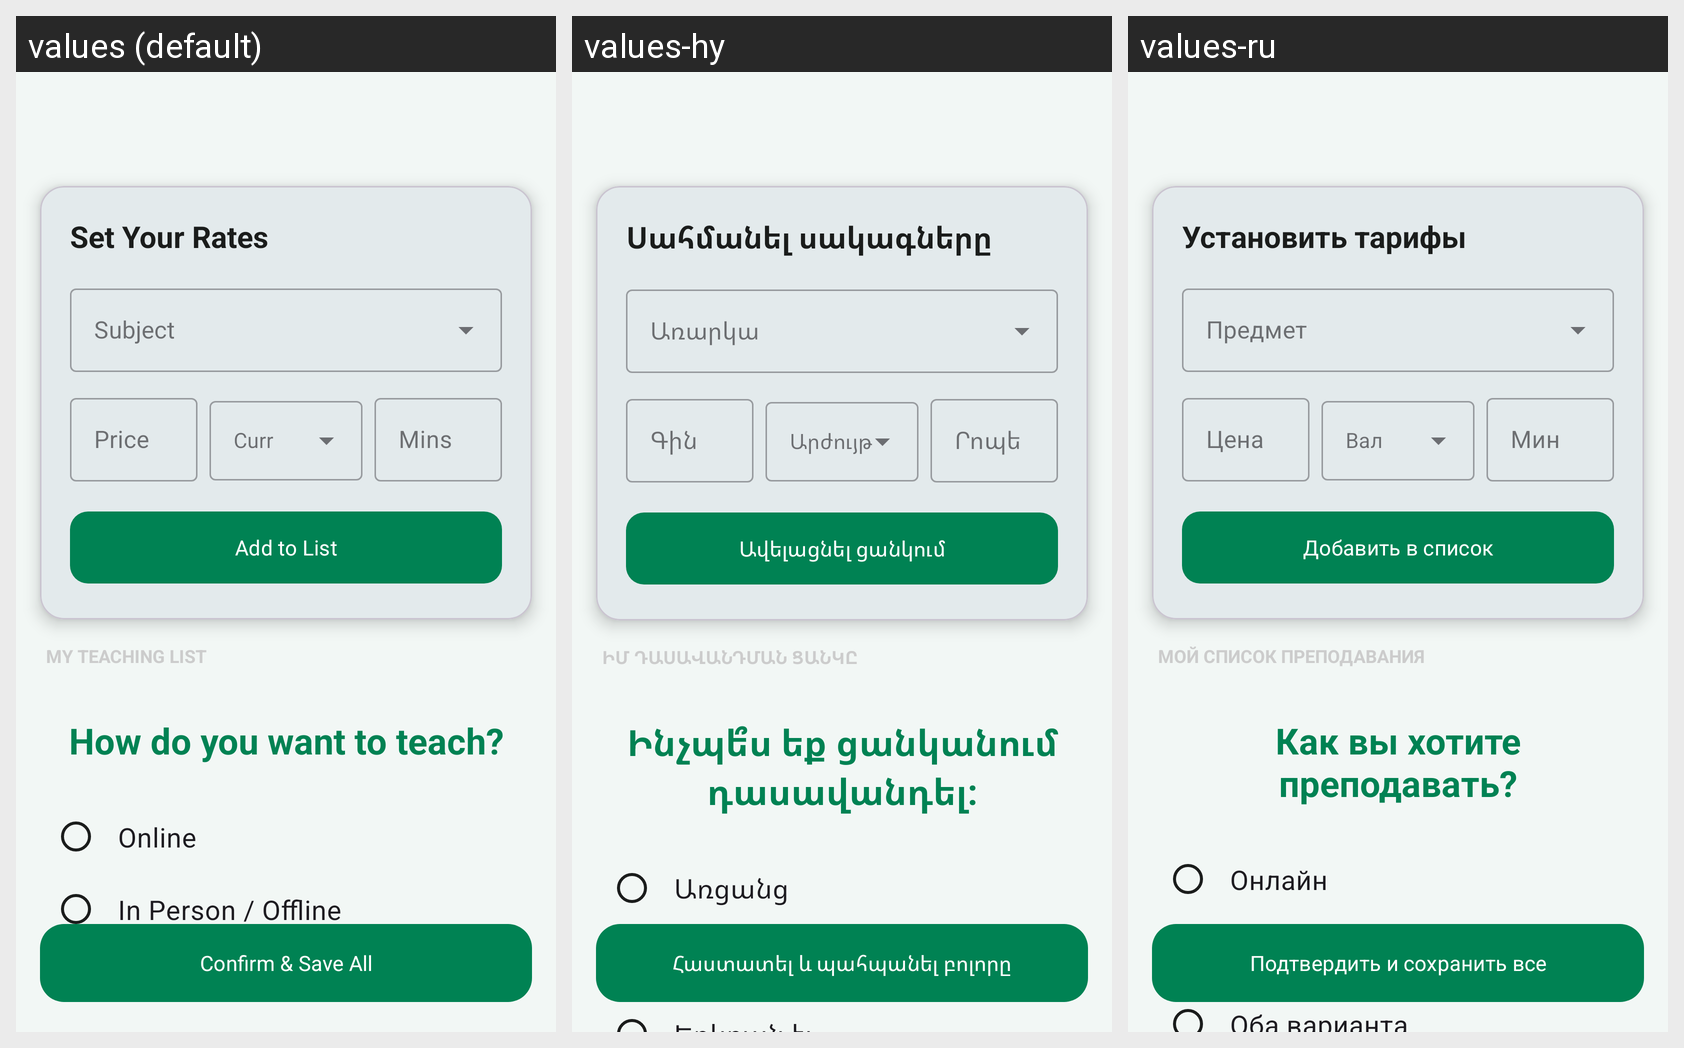

Translations of the strings shown on this Android screen, per locale in the grid:
Android screen res/layout/activity_tutor_subject.xml rendered under 3 locales, left to right: values (default), values-hy, values-ru. Device: Nexus 5 (rendered at 1080×1920; each locale shown at half size, 540×960, under a caption strip naming it); theme Theme.GapFix.
Strings drawn on this screen, with the default value and each locale's value (text and hints the layout hard-codes, and strings that could not be matched under every locale, appear in the picture but are not listed):

ext_set_your_rates
  values: Set Your Rates
  values-hy: Սահմանել սակագները
  values-ru: Установить тарифы

ext_price
  values: Price
  values-hy: Գին
  values-ru: Цена

ext_mins
  values: Mins
  values-hy: Րոպե
  values-ru: Мин

ext_add_to_list
  values: Add to List
  values-hy: Ավելացնել ցանկում
  values-ru: Добавить в список

ext_my_teaching_list
  values: My Teaching List
  values-hy: Իմ դասավանդման ցանկը
  values-ru: Мой список преподавания

ext_how_do_you_want_to
  values: How do you want to teach?
  values-hy: Ինչպե՞ս եք ցանկանում դասավանդել:
  values-ru: Как вы хотите преподавать?

online
  values: Online
  values-hy: Առցանց
  values-ru: Онлайн

ext_in_person_offline
  values: In Person / Offline
  values-hy: Առձեռն / Օֆլայն
  values-ru: Очно / Офлайн

ext_confirm_and_save_all
  values: Confirm & Save All
  values-hy: Հաստատել և պահպանել բոլորը
  values-ru: Подтвердить и сохранить все
